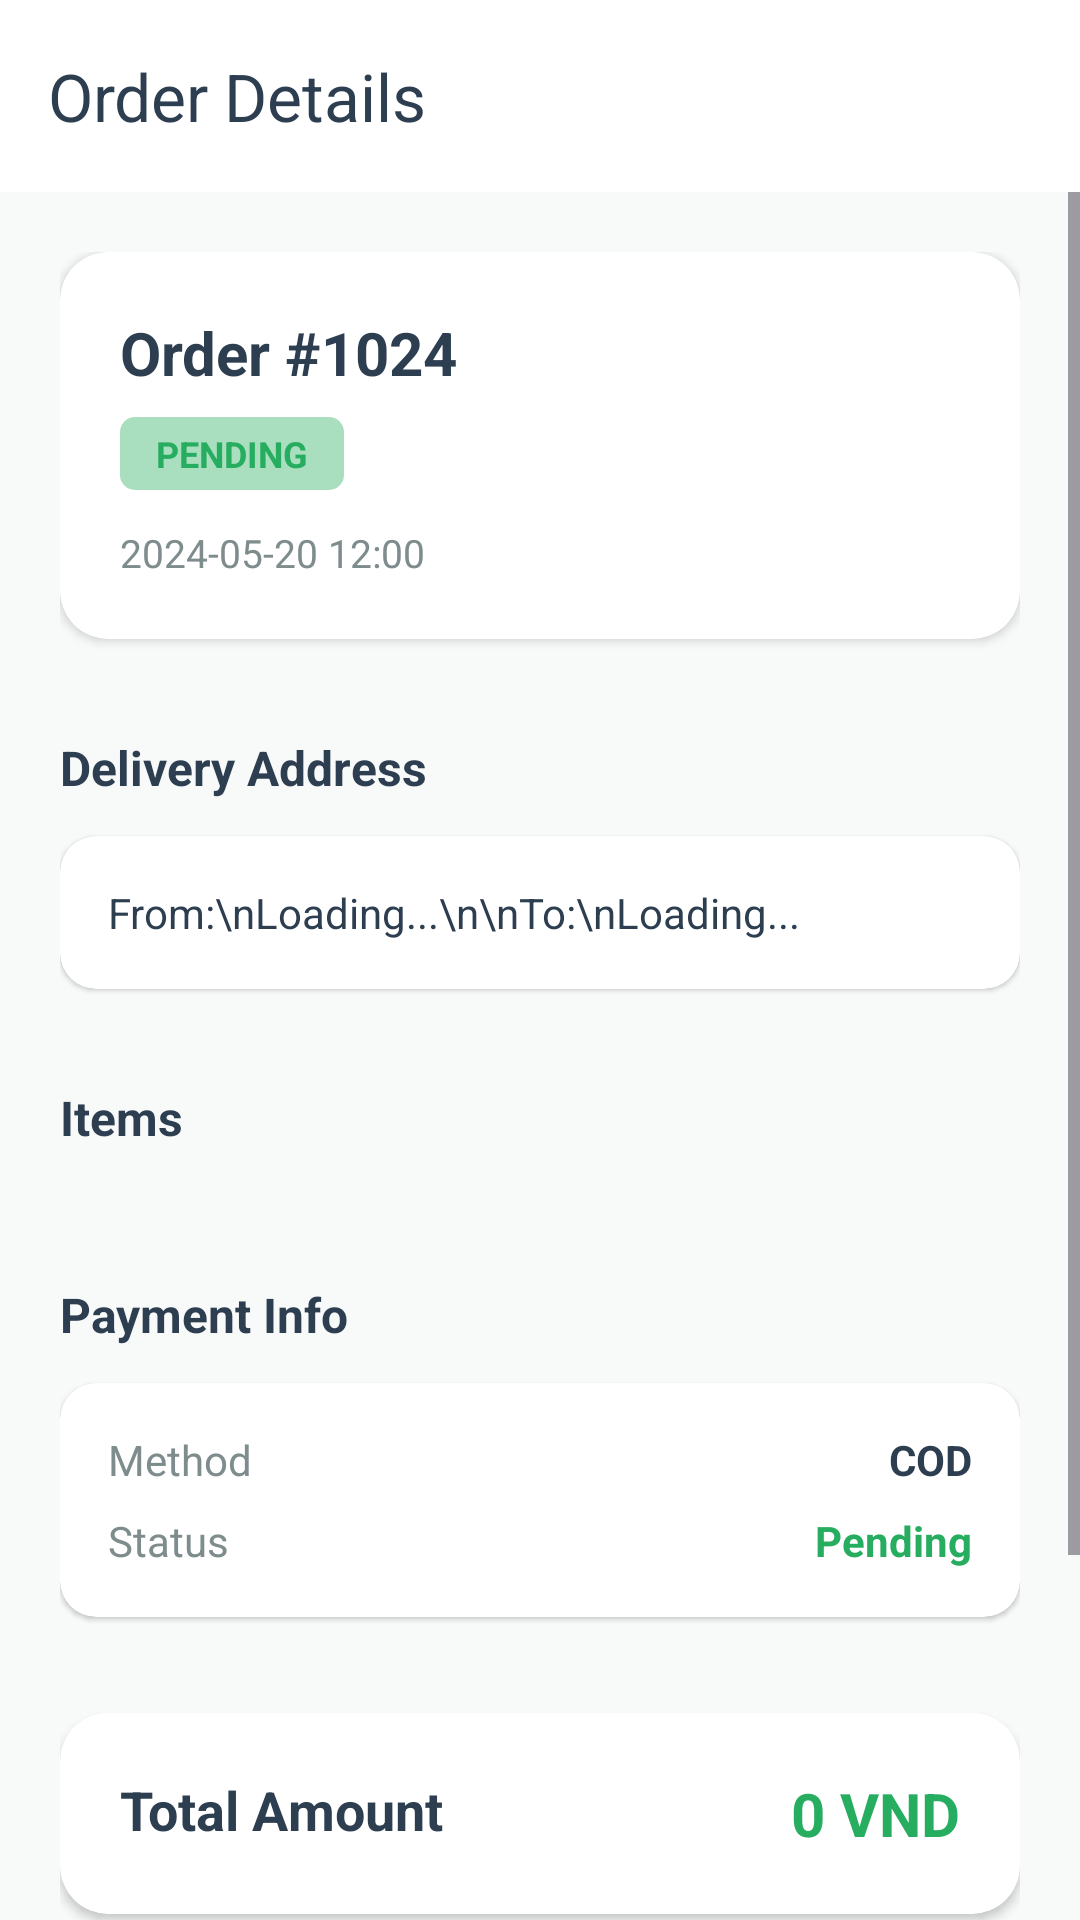

Android layout source for this screen:
<!-- AndroidManifest.xml: application theme Theme.FoodNow -->
<!-- res/layout/activity_order_detail.xml -->
<?xml version="1.0" encoding="utf-8"?>
<LinearLayout xmlns:android="http://schemas.android.com/apk/res/android"
    xmlns:app="http://schemas.android.com/apk/res-auto"
    android:layout_width="match_parent"
    android:layout_height="match_parent"
    android:orientation="vertical"
    android:background="@color/background">

    <androidx.appcompat.widget.Toolbar
        android:id="@+id/toolbar"
        android:layout_width="match_parent"
        android:layout_height="?attr/actionBarSize"
        android:background="@color/white"
        app:title="Order Details"
        app:titleTextColor="@color/text_primary" />

    <ScrollView
        android:layout_width="match_parent"
        android:layout_height="match_parent"
        android:fillViewport="true">

        <LinearLayout
            android:layout_width="match_parent"
            android:layout_height="wrap_content"
            android:orientation="vertical"
            android:padding="20dp">

            <androidx.cardview.widget.CardView
                android:layout_width="match_parent"
                android:layout_height="wrap_content"
                app:cardCornerRadius="16dp"
                app:cardElevation="2dp">

                <LinearLayout
                    android:layout_width="match_parent"
                    android:layout_height="wrap_content"
                    android:orientation="vertical"
                    android:padding="20dp">

                    <TextView
                        android:id="@+id/tvOrderId"
                        android:layout_width="wrap_content"
                        android:layout_height="wrap_content"
                        android:text="Order #1024"
                        android:textColor="@color/text_primary"
                        android:textSize="20sp"
                        android:textStyle="bold" />

                    <TextView
                        android:id="@+id/tvOrderStatus"
                        android:layout_width="wrap_content"
                        android:layout_height="wrap_content"
                        android:layout_marginTop="8dp"
                        android:text="PENDING"
                        android:textColor="@color/colorPrimary"
                        android:textStyle="bold"
                        android:background="@drawable/bg_green_corner_button"
                        android:backgroundTint="@color/colorPrimaryLight"
                        android:paddingStart="12dp"
                        android:paddingEnd="12dp"
                        android:paddingTop="4dp"
                        android:paddingBottom="4dp"
                        android:textSize="12sp" />

                    <TextView
                        android:id="@+id/tvOrderDate"
                        android:layout_width="wrap_content"
                        android:layout_height="wrap_content"
                        android:layout_marginTop="12dp"
                        android:text="2024-05-20 12:00"
                        android:textColor="@color/text_secondary"
                        android:textSize="13sp" />
                </LinearLayout>
            </androidx.cardview.widget.CardView>

            <TextView
                android:layout_width="wrap_content"
                android:layout_height="wrap_content"
                android:layout_marginTop="32dp"
                android:text="Delivery Address"
                android:textColor="@color/text_primary"
                android:textSize="16sp"
                android:textStyle="bold" />

            <androidx.cardview.widget.CardView
                android:layout_width="match_parent"
                android:layout_height="wrap_content"
                android:layout_marginTop="12dp"
                app:cardCornerRadius="12dp"
                app:cardElevation="1dp">

                <TextView
                    android:id="@+id/tvOrderRoute"
                    android:layout_width="match_parent"
                    android:layout_height="wrap_content"
                    android:padding="16dp"
                    android:text="From:\nLoading...\n\nTo:\nLoading..."
                    android:textColor="@color/text_primary"
                    android:lineSpacingExtra="4dp" />
            </androidx.cardview.widget.CardView>

            <TextView
                android:layout_width="wrap_content"
                android:layout_height="wrap_content"
                android:layout_marginTop="32dp"
                android:text="Items"
                android:textColor="@color/text_primary"
                android:textSize="16sp"
                android:textStyle="bold" />

            <androidx.recyclerview.widget.RecyclerView
                android:id="@+id/rvOrderItems"
                android:layout_width="match_parent"
                android:layout_height="wrap_content"
                android:layout_marginTop="12dp"
                android:nestedScrollingEnabled="false" />

            <TextView
                android:layout_width="wrap_content"
                android:layout_height="wrap_content"
                android:layout_marginTop="32dp"
                android:text="Payment Info"
                android:textColor="@color/text_primary"
                android:textSize="16sp"
                android:textStyle="bold" />

            <androidx.cardview.widget.CardView
                android:layout_width="match_parent"
                android:layout_height="wrap_content"
                android:layout_marginTop="12dp"
                app:cardCornerRadius="12dp"
                app:cardElevation="1dp">

                <LinearLayout
                    android:layout_width="match_parent"
                    android:layout_height="wrap_content"
                    android:orientation="vertical"
                    android:padding="16dp">

                    <RelativeLayout
                        android:layout_width="match_parent"
                        android:layout_height="wrap_content">
                        <TextView
                            android:layout_width="wrap_content"
                            android:layout_height="wrap_content"
                            android:text="Method"
                            android:textColor="@color/text_secondary" />
                        <TextView
                            android:id="@+id/tvPaymentMethod"
                            android:layout_width="wrap_content"
                            android:layout_height="wrap_content"
                            android:layout_alignParentEnd="true"
                            android:text="COD"
                            android:textColor="@color/text_primary"
                            android:textStyle="bold" />
                    </RelativeLayout>

                    <RelativeLayout
                        android:layout_width="match_parent"
                        android:layout_height="wrap_content"
                        android:layout_marginTop="8dp">
                        <TextView
                            android:layout_width="wrap_content"
                            android:layout_height="wrap_content"
                            android:text="Status"
                            android:textColor="@color/text_secondary" />
                        <TextView
                            android:id="@+id/tvPaymentStatus"
                            android:layout_width="wrap_content"
                            android:layout_height="wrap_content"
                            android:layout_alignParentEnd="true"
                            android:text="Pending"
                            android:textColor="@color/colorPrimary"
                            android:textStyle="bold" />
                    </RelativeLayout>
                </LinearLayout>
            </androidx.cardview.widget.CardView>

            <androidx.cardview.widget.CardView
                android:layout_width="match_parent"
                android:layout_height="wrap_content"
                android:layout_marginTop="32dp"
                app:cardCornerRadius="16dp"
                app:cardElevation="2dp"
                app:cardBackgroundColor="@color/white">

                <RelativeLayout
                    android:layout_width="match_parent"
                    android:layout_height="wrap_content"
                    android:padding="20dp">

                    <TextView
                        android:layout_width="wrap_content"
                        android:layout_height="wrap_content"
                        android:text="Total Amount"
                        android:textColor="@color/text_primary"
                        android:textSize="18sp"
                        android:textStyle="bold" />

                    <TextView
                        android:id="@+id/tvOrderTotal"
                        android:layout_width="wrap_content"
                        android:layout_height="wrap_content"
                        android:layout_alignParentEnd="true"
                        android:text="0 VND"
                        android:textColor="@color/colorPrimary"
                        android:textSize="20sp"
                        android:textStyle="bold" />
                </RelativeLayout>
            </androidx.cardview.widget.CardView>

            <LinearLayout
                android:layout_width="match_parent"
                android:layout_height="wrap_content"
                android:orientation="vertical"
                android:layout_marginTop="40dp">

                <Button
                    android:id="@+id/btnViewTracking"
                    android:layout_width="match_parent"
                    android:layout_height="56dp"
                    style="@style/AppButton.Primary"
                    android:text="Track Order" />

                <Button
                    android:id="@+id/btnCancelOrder"
                    android:layout_width="match_parent"
                    android:layout_height="56dp"
                    android:layout_marginTop="12dp"
                    style="@style/AppButton.Destructive"
                    android:text="Cancel Order"
                    android:visibility="gone" />
            </LinearLayout>

            <View
                android:layout_width="match_parent"
                android:layout_height="40dp" />

        </LinearLayout>
    </ScrollView>
</LinearLayout>
<!-- resources referenced by this layout -->
<resources>
  <color name="background">#F8F9F9</color>
  <color name="colorPrimary">#27AD60</color>
  <color name="colorPrimaryLight">#A9DFBF</color>
  <color name="text_primary">#2C3E50</color>
  <color name="text_secondary">#7F8C8D</color>
  <color name="white">#FFFFFF</color>
  <!-- drawable bg_green_corner_button (drawable) -->
  <?xml version="1.0" encoding="utf-8" ?>
  <shape xmlns:android="http://schemas.android.com/apk/res/android">
      <solid android:color="@color/colorPrimary"/>
      <corners android:radius="5dp"/>
  </shape>
  <style name="AppButton.Destructive">
          <item name="backgroundTint">@color/white</item>
          <item name="android:textColor">@color/error</item>
          <item name="strokeColor">@color/error</item>
          <item name="strokeWidth">1dp</item>
      </style>
  <style name="AppButton.Primary">
          <item name="backgroundTint">@color/colorPrimary</item>
          <item name="android:textColor">@color/white</item>
      </style>
  <style name="Theme.FoodNow" parent="Base.Theme.FoodNow" />
  <color name="error">#E74C3C</color>
  <style name="Base.Theme.FoodNow" parent="Theme.Material3.DayNight.NoActionBar">
          
          <item name="colorPrimary">@color/colorPrimary</item>
          <item name="colorOnPrimary">@color/white</item>
          <item name="colorPrimaryContainer">@color/colorPrimaryLight</item>
          <item name="colorSecondary">@color/colorAccent</item>
          <item name="android:windowBackground">@color/background</item>
          <item name="android:statusBarColor">@color/colorPrimary</item>
          <item name="android:windowLightStatusBar">false</item>
  
          
          <item name="materialButtonStyle">@style/AppButton.Primary</item>
      </style>
  <color name="colorAccent">#F1C40F</color>
</resources>
